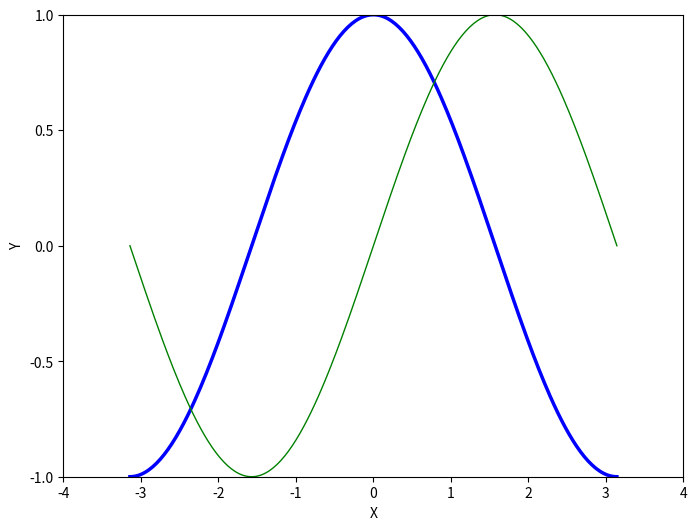

Here is the Python script that generated this plot:
# from Kraken.kraken_api import KrakenAPI
# kraken = KrakenAPI()
# data = kraken.get_ohlc_data_for_asset('XETHZEUR', 1)

import numpy as np
import matplotlib.pyplot as plt

# Create a figure of size 8x6 inches, 80 dots per inch
plt.figure(figsize=(8, 6), dpi=80)

# ----------------------------------------------------------------------------------------------------------------------
# Figure 1
# ----------------------------------------------------------------------------------------------------------------------

# Create a new subplot from a grid of 1x1
plt.subplot(1, 1, 1)

X = np.linspace(-np.pi, np.pi, 256, endpoint=True)
S = np.sin(X)
C = np.cos(X)

plt.plot(X, C, color='blue', linewidth=2.5, linestyle="-")
plt.plot(X, S, color='green', linewidth=1.0, linestyle="-")

plt.xlim(-4.0, 4.0)
plt.xticks(np.linspace(-4, 4, 9, endpoint=True))
plt.xlabel('X')

plt.ylim(-1.0, 1.0)
plt.yticks(np.linspace(-1, 1, 5, endpoint=True))
plt.ylabel('Y')

# Save figure using 72 dots per inch
# plt.savefig("exercice_2.png", dpi=72)

# Show result on screen
plt.show()
